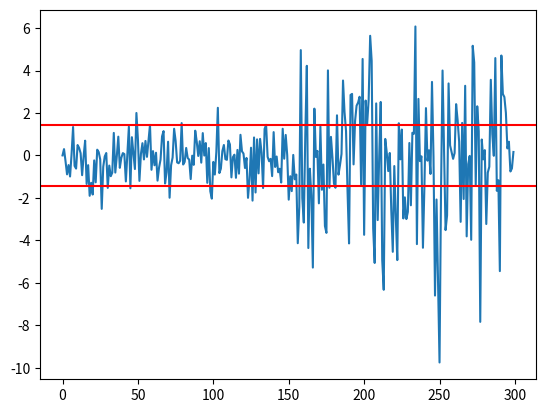

Source code (Python):
import numpy as np
import pandas as pd
import matplotlib.pyplot as plt


rng=np.random.default_rng(7);errors=np.r_[rng.normal(0,1,150),rng.normal(0,3,150)];q=np.quantile(abs(errors[:150]),.9)
print("nominal 90 percent, shifted coverage",np.mean(abs(errors[150:])<=q))
delta=np.convolve(rng.normal(.1,1,305),np.ones(6)/6,mode="valid");block=10;means=[]
for _ in range(400):
    starts=rng.integers(0,len(delta)-block+1,size=int(np.ceil(len(delta)/block)))
    sample=np.concatenate([delta[s:s+block] for s in starts])[:len(delta)];means.append(sample.mean())
print("paired mean interval",np.quantile(means,[.025,.975]));plt.plot(errors);plt.axhline(q,color="red");plt.axhline(-q,color="red");plt.show()
